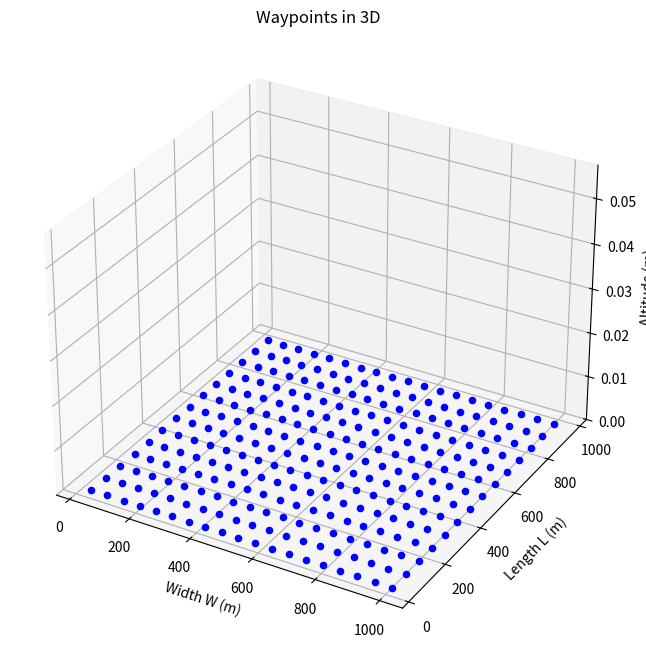

The script that saved this image:
import math
import matplotlib.pyplot as plt
from mpl_toolkits.mplot3d import Axes3D

def calculate_waypoints(length, breadth, x, y):
    # Initialize list to store waypoints
    waypoints = []
    # Calculate the number of columns and rows
    cols = math.ceil(breadth / y)
    rows = math.ceil(length / x)
    for c in range(cols):
        column_waypoints = []
        for r in range(rows):
            # Calculate the midpoint coordinates
            mid_x = (c * y) + (y / 2)
            mid_y = (r * x) + (x / 2)
            # Append the midpoint to the column list with z-coordinate starting at 0
            column_waypoints.append((mid_x, mid_y, 0))  # Starting z-coordinate at 0
        # Append the column waypoints to the main list
        waypoints.append(column_waypoints)
    return waypoints

# Define the parameters
length = 1000.0  # Length of the area
breadth = 1000.0  # Breadth of the area
altitude = 86.97 # Altitude of the waypoints
x = 2*altitude*math.tan((45/2)*math.pi/180) # Width of the camera footprint
y = x/(4/3)  # Height of the camera footprint
waypoints = calculate_waypoints(length, breadth, x, y)
total_waypoints = sum(len(column) for column in waypoints)
print(f"Total number of waypoints: {total_waypoints}")
fig = plt.figure(figsize=(10, 8))
ax = fig.add_subplot(111, projection='3d')
for column in waypoints:
    for waypoint in column:
        ax.scatter(waypoint[0], waypoint[1], waypoint[2], color='b', marker='o')
ax.set_xlabel('Width W (m)')
ax.set_ylabel('Length L (m)')
ax.set_zlabel('Altitude (m)')
ax.set_zlim(0, None)
plt.title('Waypoints in 3D')
plt.show()
